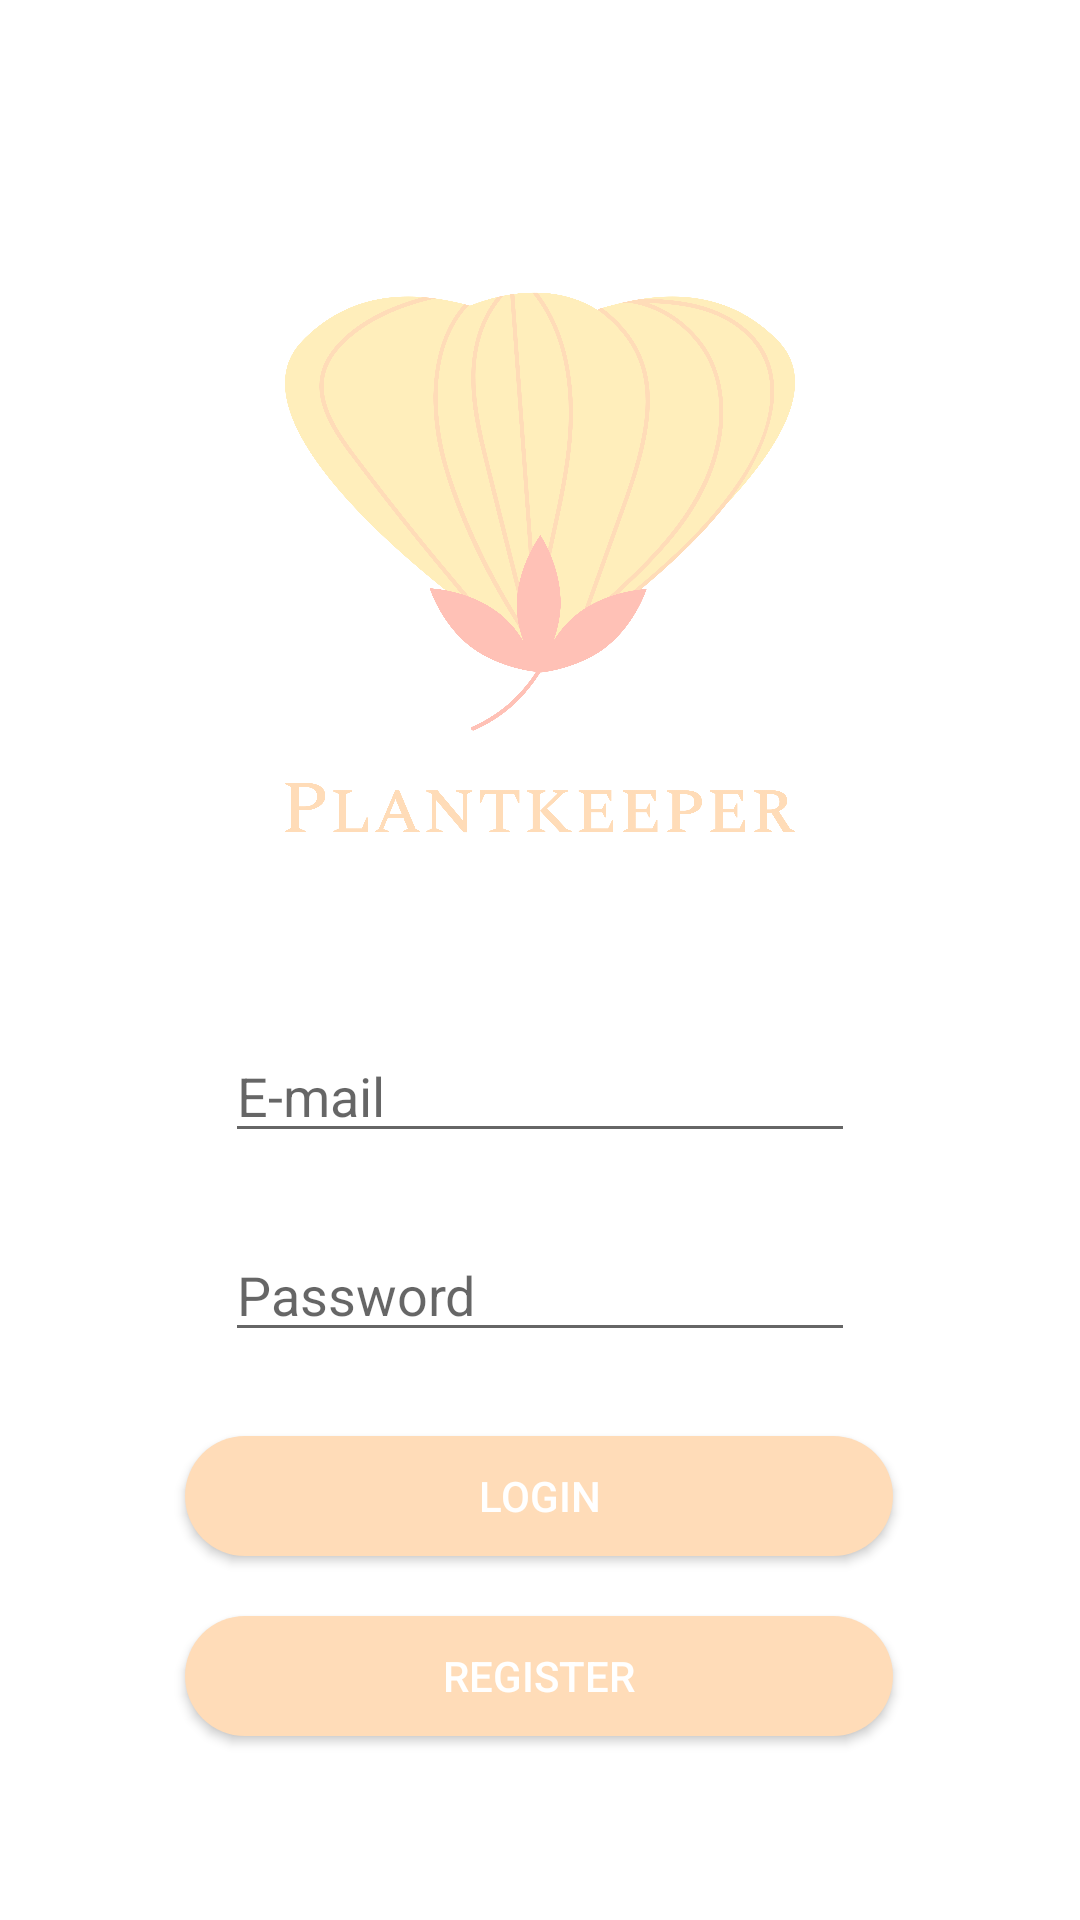

This screen was rendered from an Android layout file. Write that file and the resources it references.
<!-- AndroidManifest.xml: application theme AppTheme -->
<!-- res/layout/activity_login.xml -->
<?xml version="1.0" encoding="utf-8"?>
<androidx.constraintlayout.widget.ConstraintLayout xmlns:android="http://schemas.android.com/apk/res/android"
    xmlns:app="http://schemas.android.com/apk/res-auto"
    xmlns:tools="http://schemas.android.com/tools"
    android:layout_width="match_parent"
    android:layout_height="match_parent"
    android:background="#FFFFFF"
    tools:context=".activities.LoginActivity">


    <ImageView
        android:id="@+id/imageView"
        android:layout_width="270dp"
        android:layout_height="271dp"
        android:layout_marginTop="52dp"
        app:layout_constraintEnd_toEndOf="parent"
        app:layout_constraintStart_toStartOf="parent"
        app:layout_constraintTop_toTopOf="parent"
        app:srcCompat="@drawable/logo" />

    <EditText
        android:id="@+id/emailEditText"
        android:layout_width="wrap_content"
        android:layout_height="wrap_content"
        android:layout_marginTop="20dp"
        android:ems="10"
        android:hint="E-mail"
        android:inputType="textPersonName"
        app:layout_constraintEnd_toEndOf="parent"
        app:layout_constraintStart_toStartOf="parent"
        app:layout_constraintTop_toBottomOf="@+id/imageView" />

    <EditText
        android:id="@+id/passwordEditText"
        android:layout_width="wrap_content"
        android:layout_height="wrap_content"
        android:layout_marginTop="25dp"
        android:hint="Password"
        android:ems="10"
        android:inputType="textPassword"
        app:layout_constraintEnd_toEndOf="parent"
        app:layout_constraintStart_toStartOf="parent"
        app:layout_constraintTop_toBottomOf="@+id/emailEditText" />

    <Button
        android:id="@+id/button"
        android:layout_width="236dp"
        android:layout_height="40dp"
        android:layout_marginTop="28dp"
        android:background="@drawable/rounded_button"
        android:text="Login"
        android:textColor="@android:color/white"
        app:layout_constraintEnd_toEndOf="parent"
        app:layout_constraintHorizontal_bias="0.497"
        app:layout_constraintStart_toStartOf="parent"
        app:layout_constraintTop_toBottomOf="@+id/passwordEditText" />

    <Button
        android:id="@+id/registerButton"
        android:layout_width="236dp"
        android:layout_height="40dp"
        android:layout_marginTop="88dp"
        android:background="@drawable/rounded_button"
        android:text="Register"
        android:textColor="@android:color/white"
        app:layout_constraintEnd_toEndOf="parent"
        app:layout_constraintHorizontal_bias="0.497"
        app:layout_constraintStart_toStartOf="parent"
        app:layout_constraintTop_toBottomOf="@+id/passwordEditText" />


</androidx.constraintlayout.widget.ConstraintLayout>
<!-- resources referenced by this layout -->
<resources>
  <!-- drawable logo: png bitmap (drawable, 769946 bytes) -->
  <!-- drawable rounded_button (drawable) -->
  <?xml version="1.0" encoding="utf-8"?>
  <shape xmlns:android="http://schemas.android.com/apk/res/android"
      android:shape="rectangle">
  
      <corners android:radius="20dp"/> // if you want clear round shape then make radius size is half of your  button`s height.
      <solid android:color="#ffdcb8"/> // Button Colour
      <padding
          android:bottom="5dp"
          android:left="10dp"
          android:right="10dp"
          android:top="5dp"/>
  
  </shape>
  <style name="AppTheme" parent="Theme.AppCompat.Light.NoActionBar">
          
          <item name="colorPrimary">@color/colorPrimary</item>
          <item name="colorPrimaryDark">@color/colorPrimaryDark</item>
          <item name="colorAccent">@color/colorAccent</item>
      </style>
  <color name="colorPrimary">#ffeebb</color>
  <color name="colorPrimaryDark">#ffdcb8</color>
  <color name="colorAccent">#03DAC5</color>
</resources>
